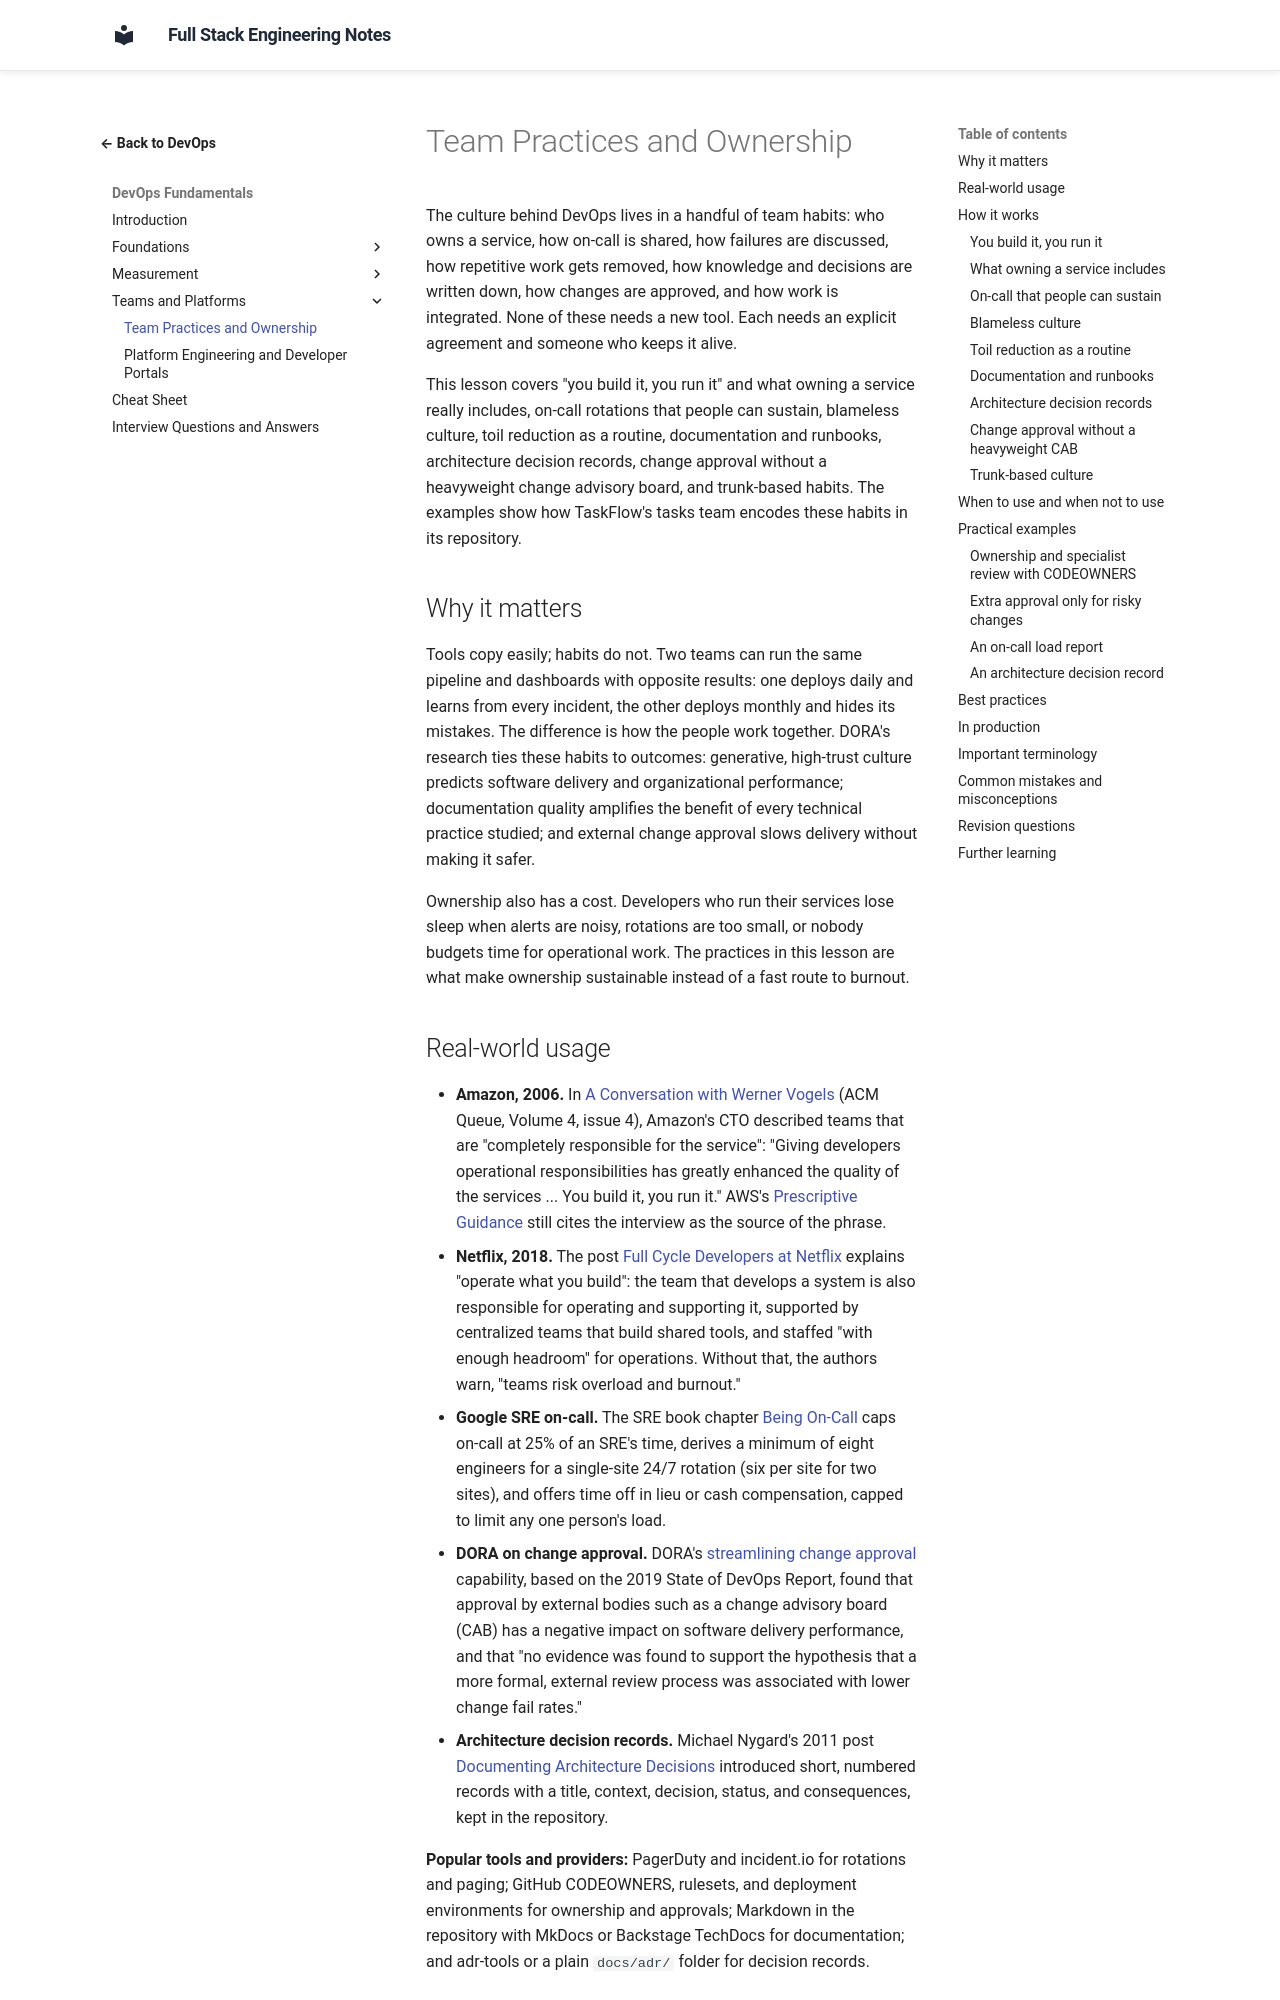

repository: murthy-satti/fullstack-notes · page: 08-devops-and-deployment/devops-fundamentals/team-practices-and-ownership/index.html · generator: mkdocs

# Team Practices and Ownership

The culture behind DevOps lives in a handful of team habits: who owns a
service, how on-call is shared, how failures are discussed, how
repetitive work gets removed, how knowledge and decisions are written
down, how changes are approved, and how work is integrated. None of these
needs a new tool. Each needs an explicit agreement and someone who keeps
it alive.

This lesson covers "you build it, you run it" and what owning a service
really includes, on-call rotations that people can sustain, blameless
culture, toil reduction as a routine, documentation and runbooks,
architecture decision records, change approval without a heavyweight
change advisory board, and trunk-based habits. The examples show how
TaskFlow's tasks team encodes these habits in its repository.

## Why it matters

Tools copy easily; habits do not. Two teams can run the same pipeline
and dashboards with opposite results: one deploys daily and learns from
every incident, the other deploys monthly and hides its mistakes. The
difference is how the people work together. DORA's research ties these
habits to outcomes: generative, high-trust culture predicts software
delivery and organizational performance; documentation quality amplifies
the benefit of every technical practice studied; and external change
approval slows delivery without making it safer.

Ownership also has a cost. Developers who run their services lose sleep
when alerts are noisy, rotations are too small, or nobody budgets time
for operational work. The practices in this lesson are what make
ownership sustainable instead of a fast route to burnout.
